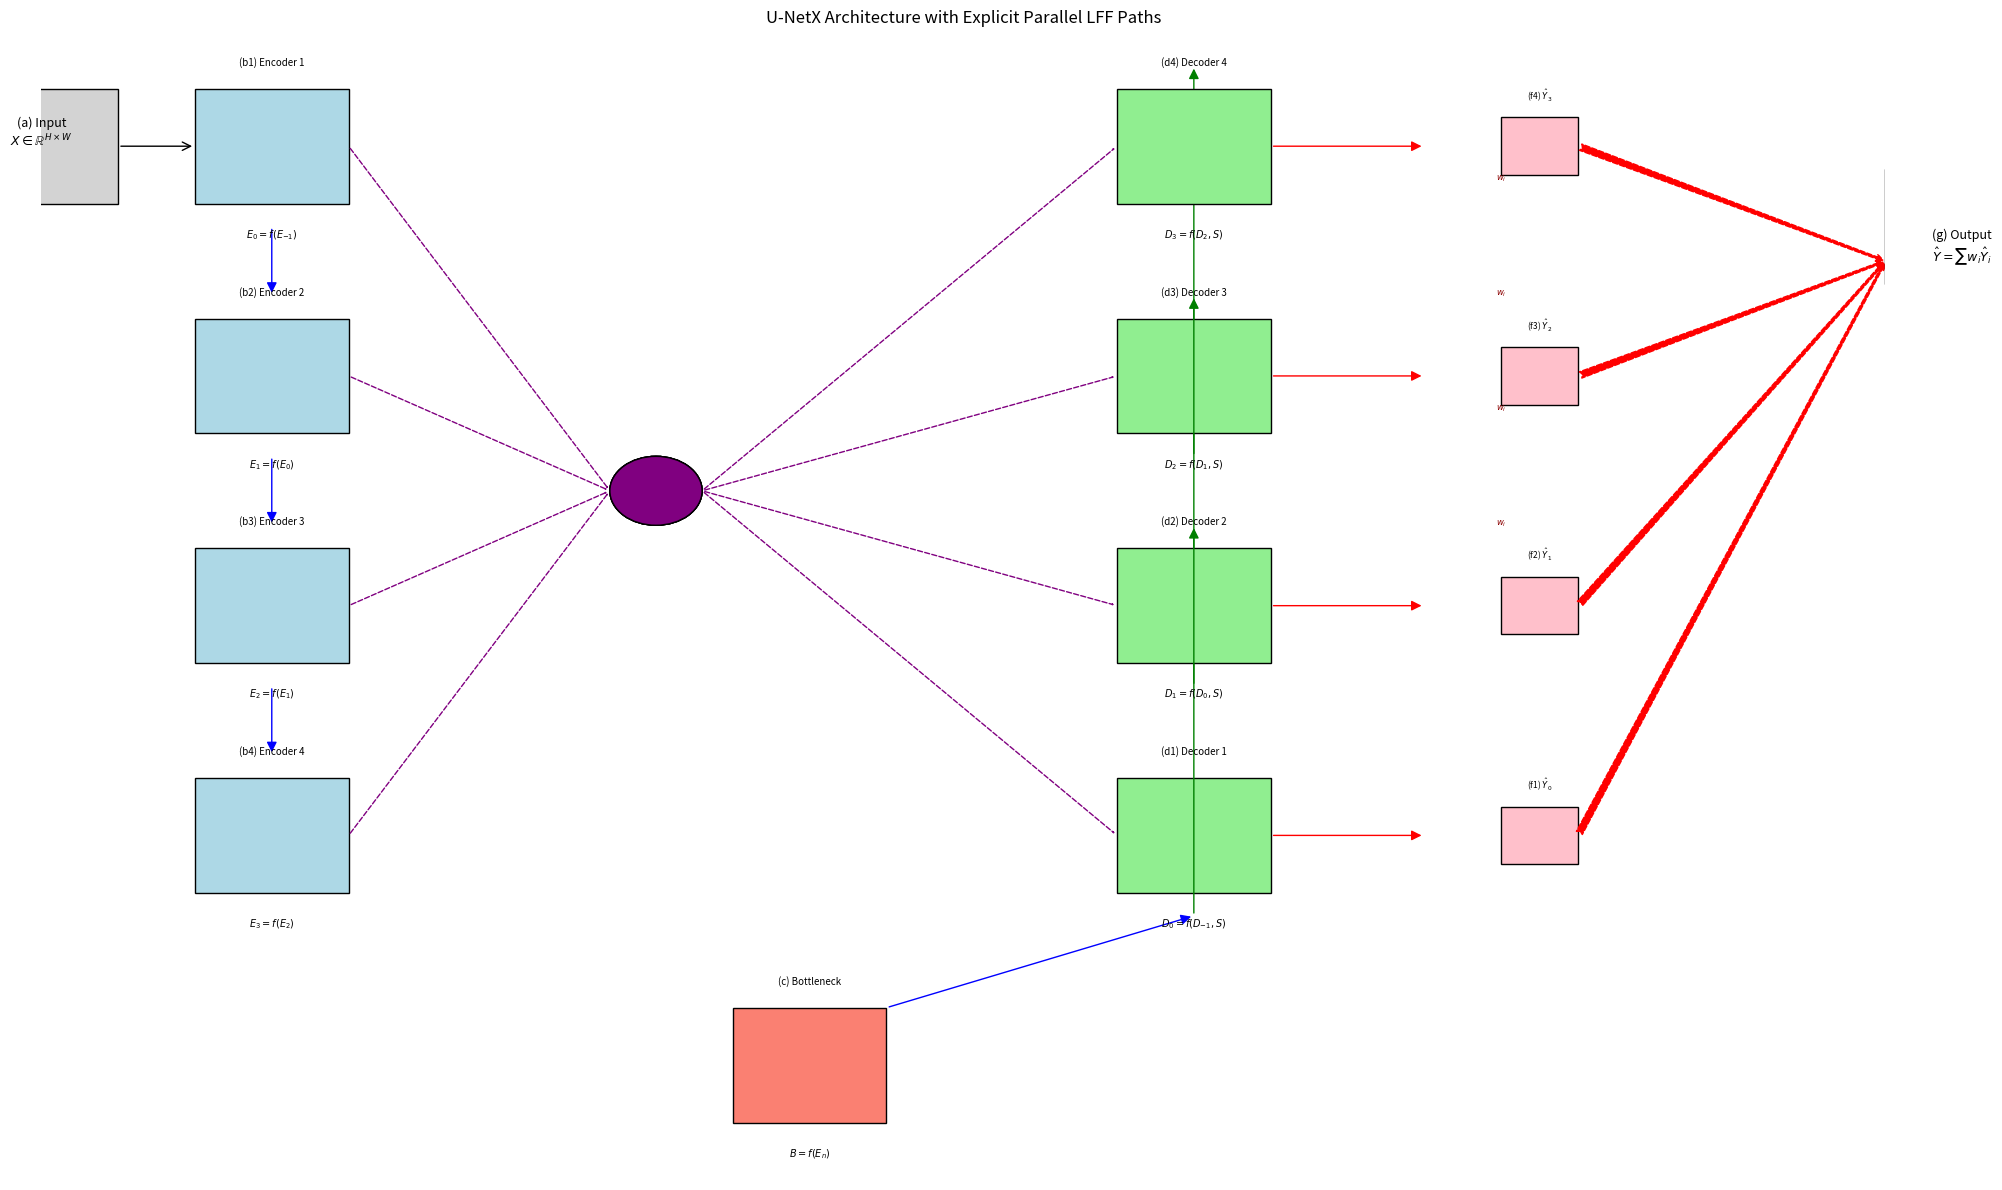

Write the Python code that produced this figure.
import matplotlib.pyplot as plt
from matplotlib.patches import FancyArrowPatch, Rectangle, Circle, ConnectionPatch

fig, ax = plt.subplots(figsize=(20, 12))

encoder_y = [0.9, 0.7, 0.5, 0.3]
bottleneck_y = 0.1
decoder_y = encoder_y[::-1]
x_left = 0.1
x_right = 0.7

# (a) Input Image
rect_input = Rectangle((x_left-0.15, encoder_y[0]-0.05), 0.1, 0.1, color='lightgray', ec='k', lw=1)
ax.add_patch(rect_input)
ax.text(x_left-0.1, encoder_y[0], '(a) Input\n$X \in \\mathbb{R}^{H\\times W}$', fontsize=9, ha='center')
arrow_in = FancyArrowPatch((x_left-0.05, encoder_y[0]), (x_left, encoder_y[0]),
                           arrowstyle='->', mutation_scale=15, linewidth=1)
ax.add_patch(arrow_in)

# (b) Encoder Path
for i, y in enumerate(encoder_y):
    rect = Rectangle((x_left, y-0.05), 0.1, 0.1, color='lightblue', ec='k', lw=1)
    ax.add_patch(rect)
    ax.text(x_left+0.05, y+0.07, f'(b{i+1}) Encoder {i+1}', ha='center', fontsize=7)
    ax.text(x_left+0.05, y-0.08, f'$E_{{{i}}}=f(E_{{{i-1}}})$', ha='center', fontsize=7)
    if i < len(encoder_y)-1:
        arrow = FancyArrowPatch((x_left+0.05, y-0.07), (x_left+0.05, encoder_y[i+1]+0.07),
                                arrowstyle='-|>', mutation_scale=15, linewidth=1, color='blue')
        ax.add_patch(arrow)

    # Parallel LFF arrow from encoder to LFF
    lff_x = (x_left + x_right) / 2
    lff_y = (y + decoder_y[i]) / 2
    lff = Circle((lff_x, lff_y), 0.03, color='purple', ec='k', lw=1)
    ax.add_patch(lff)
    ax.text(lff_x, lff_y+0.05, f'(e{i+1}) LFF', ha='center', fontsize=6, color='w')
    ax.text(lff_x, lff_y-0.05, f'$S_{{{i}}}=LFF(E_{{{i}}})$', ha='center', fontsize=6, color='w')

    conn_lff = FancyArrowPatch((x_left+0.1, y), (lff_x-0.03, lff_y),
                               arrowstyle='-|>', color='purple', lw=1, linestyle='--')
    conn_to_decoder = FancyArrowPatch((lff_x+0.03, lff_y), (x_right, decoder_y[i]),
                                      arrowstyle='-|>', color='purple', lw=1, linestyle='--')
    ax.add_patch(conn_lff)
    ax.add_patch(conn_to_decoder)

# (c) Bottleneck
rect = Rectangle((x_left+0.35, bottleneck_y-0.05), 0.1, 0.1, color='salmon', ec='k', lw=1)
ax.add_patch(rect)
ax.text(x_left+0.4, bottleneck_y+0.07, '(c) Bottleneck', ha='center', fontsize=7)
ax.text(x_left+0.4, bottleneck_y-0.08, '$B=f(E_n)$', ha='center', fontsize=7)

arrow_b2d = FancyArrowPatch((x_left+0.45, bottleneck_y+0.05), (x_right+0.05, decoder_y[0]-0.07),
                            arrowstyle='-|>', mutation_scale=15, linewidth=1, color='blue')
ax.add_patch(arrow_b2d)

# (d) Decoder Path
for i, y in enumerate(decoder_y):
    rect = Rectangle((x_right, y-0.05), 0.1, 0.1, color='lightgreen', ec='k', lw=1)
    ax.add_patch(rect)
    ax.text(x_right+0.05, y+0.07, f'(d{i+1}) Decoder {i+1}', ha='center', fontsize=7)
    ax.text(x_right+0.05, y-0.08, f'$D_{{{i}}}=f(D_{{{i-1}}},S)$', ha='center', fontsize=7)
    if i < len(decoder_y)-1:
        arrow = FancyArrowPatch((x_right+0.05, y-0.07), (x_right+0.05, decoder_y[i+1]+0.07),
                                arrowstyle='-|>', mutation_scale=15, linewidth=1, color='green')
        ax.add_patch(arrow)

# (f) Deep Supervision
for i, y in enumerate(decoder_y):
    arrow_ds = FancyArrowPatch((x_right+0.1, y), (x_right+0.2, y),
                               arrowstyle='-|>', color='red', mutation_scale=15, lw=1)
    ax.add_patch(arrow_ds)

    thumb_x = x_right+0.25
    thumb_y = y
    rect_thumb = Rectangle((thumb_x, thumb_y-0.025), 0.05, 0.05, color='pink', ec='k', lw=1)
    ax.add_patch(rect_thumb)
    ax.text(thumb_x+0.025, thumb_y+0.04, f'(f{i+1}) $\\hat{{Y}}_{{{i}}}$', ha='center', fontsize=6)

    arrow_agg = FancyArrowPatch((thumb_x+0.05, thumb_y), (x_right+0.5, decoder_y[-1]-0.1),
                                arrowstyle='fancy', color='red', mutation_scale=12, lw=1, linestyle='--')
    ax.add_patch(arrow_agg)

    ax.text((thumb_x+0.25+x_right)/2, (thumb_y+decoder_y[-1]-0.1)/2+0.02, '$w_{{{i}}}$', fontsize=6, color='darkred', ha='center')

# (g) Output Segmentation
rect_output = Rectangle((x_right+0.5, decoder_y[-1]-0.12), 0.1, 0.1, color='lightgray', ec='k', lw=1)
ax.add_patch(rect_output)
ax.text(x_right+0.55, decoder_y[-1]-0.1, '(g) Output\n$\\hat{Y}=\\sum w_i \\hat{Y}_i$', fontsize=9, ha='center')

ax.set_xlim(0, 1.2)
ax.set_ylim(0, 1)
ax.axis('off')
plt.title("U-NetX Architecture with Explicit Parallel LFF Paths", fontsize=12)
plt.tight_layout()
plt.savefig("unetx_academic_parallel_lff.png", dpi=300)
plt.show()

print("Diagram with explicit parallel LFF paths saved as 'unetx_academic_parallel_lff.png'")
